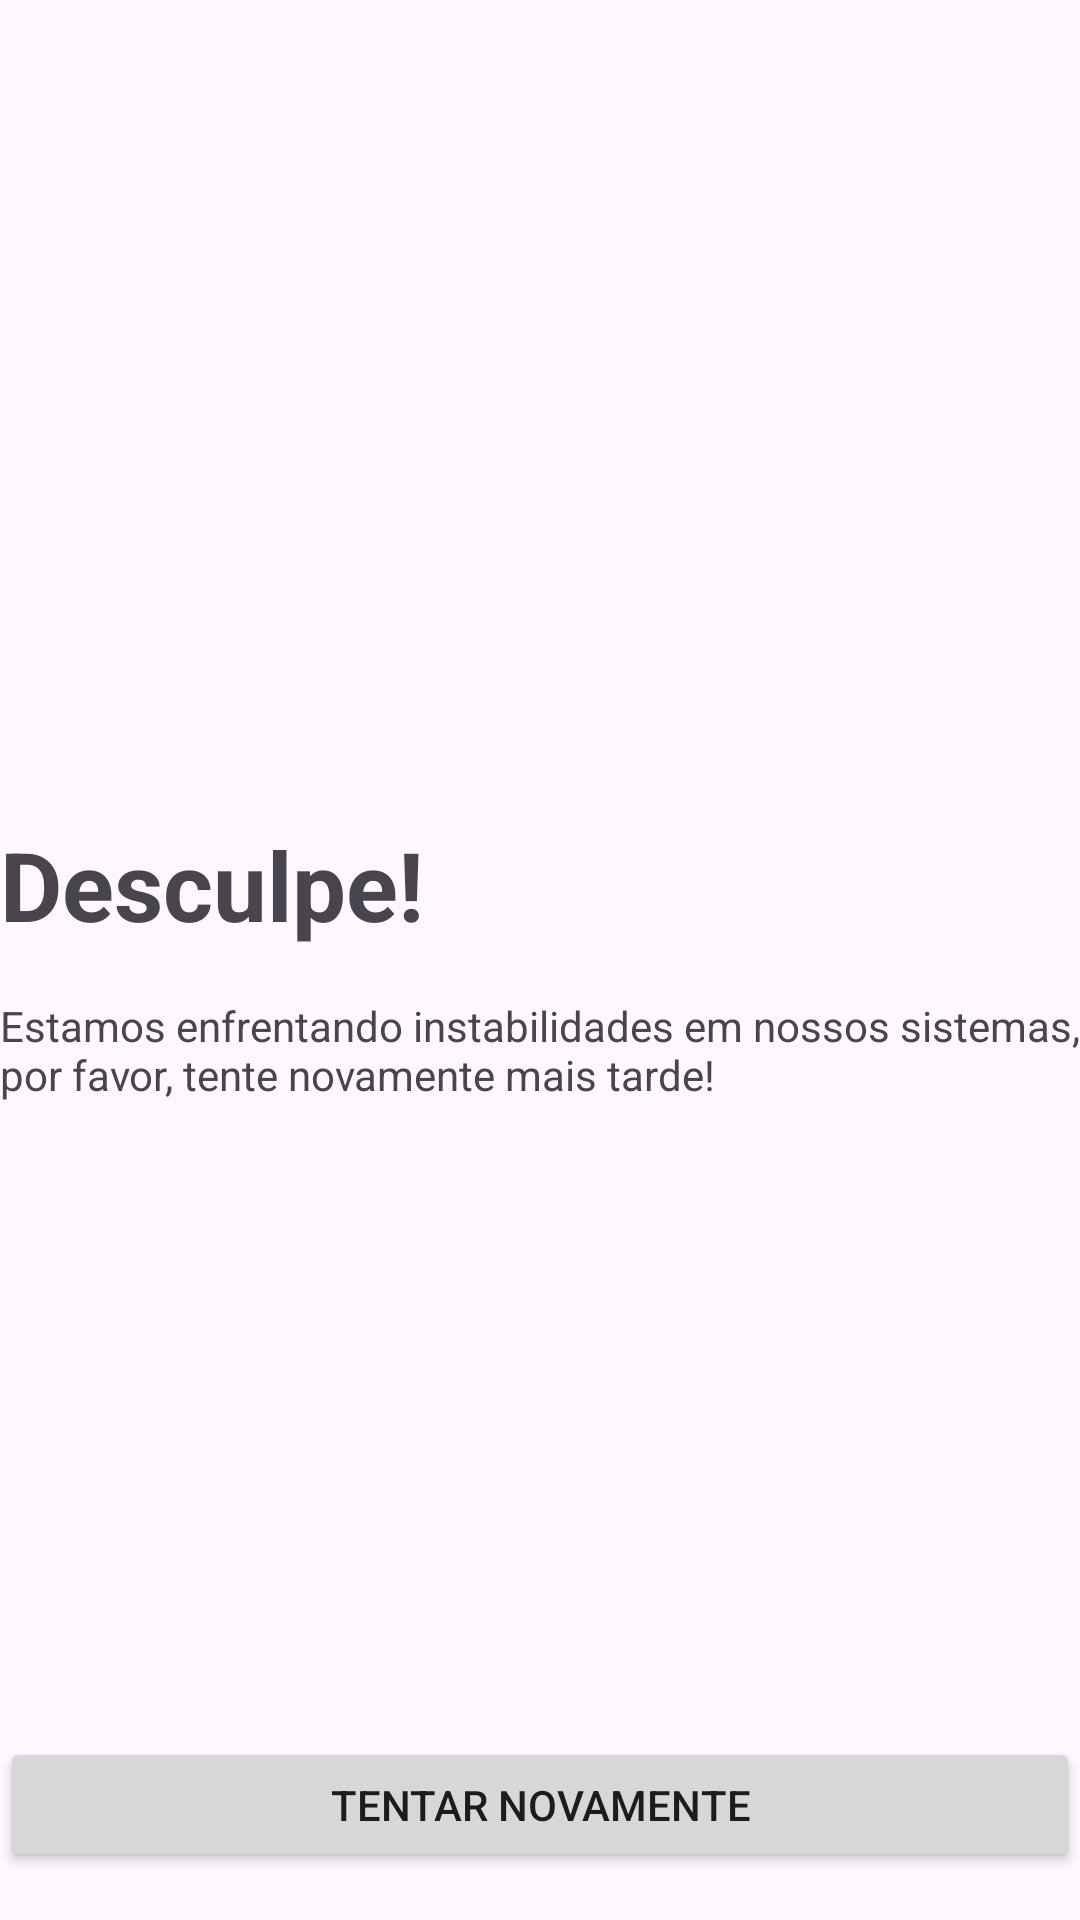

Android layout source for this screen:
<!-- AndroidManifest.xml: application theme Theme.CrudReceitas -->
<!-- res/layout/view_error.xml -->
<?xml version="1.0" encoding="utf-8"?>
<androidx.constraintlayout.widget.ConstraintLayout xmlns:android="http://schemas.android.com/apk/res/android"
    xmlns:app="http://schemas.android.com/apk/res-auto"
    android:layout_width="match_parent"
    android:layout_height="match_parent"
    android:layout_marginHorizontal="24dp">

    <ImageView
        android:id="@+id/error_icon"
        android:layout_width="46dp"
        android:layout_height="46dp"
        android:alpha="0.5"
        android:src="@drawable/ic_warning"
        app:layout_constraintBottom_toTopOf="@id/error_title"
        app:layout_constraintStart_toStartOf="parent"
        app:layout_constraintTop_toTopOf="parent"
        app:layout_constraintVertical_chainStyle="packed" />

    <TextView
        android:id="@+id/error_title"
        android:layout_width="wrap_content"
        android:layout_height="wrap_content"
        android:layout_marginTop="16dp"
        android:text="Desculpe!"
        android:textSize="32sp"
        android:textStyle="bold"
        app:layout_constraintBottom_toTopOf="@id/error_description"
        app:layout_constraintStart_toStartOf="parent"
        app:layout_constraintTop_toBottomOf="@id/error_icon" />

    <TextView
        android:id="@+id/error_description"
        android:layout_width="wrap_content"
        android:layout_height="wrap_content"
        android:layout_marginTop="16dp"
        android:text="Estamos enfrentando instabilidades em nossos sistemas, por favor, tente novamente mais tarde!"
        app:layout_constraintBottom_toTopOf="@id/error_button"
        app:layout_constraintStart_toStartOf="parent"
        app:layout_constraintTop_toBottomOf="@id/error_title" />

    <Button
        android:id="@+id/error_button"
        android:layout_width="0dp"
        android:layout_height="45dp"
        android:text="Tentar Novamente"
        android:layout_marginBottom="16dp"
        app:layout_constraintBottom_toBottomOf="parent"
        app:layout_constraintEnd_toEndOf="parent"
        app:layout_constraintStart_toStartOf="parent" />

</androidx.constraintlayout.widget.ConstraintLayout>
<!-- resources referenced by this layout -->
<resources>
  <style name="Theme.CrudReceitas" parent="Base.Theme.CrudReceitas" />
  <style name="Base.Theme.CrudReceitas" parent="Theme.Material3.DayNight.NoActionBar">
          
          
      </style>
</resources>
